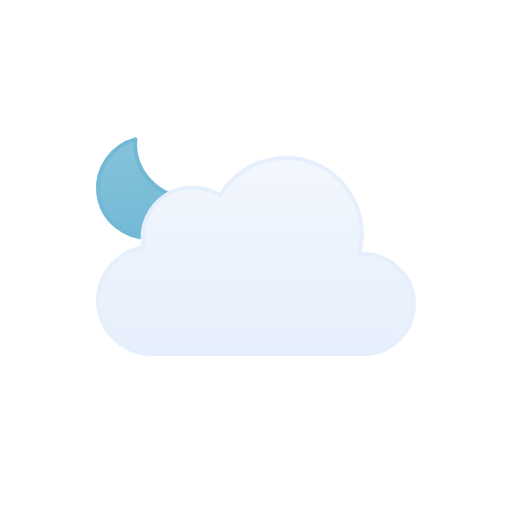
t = 0.00 s
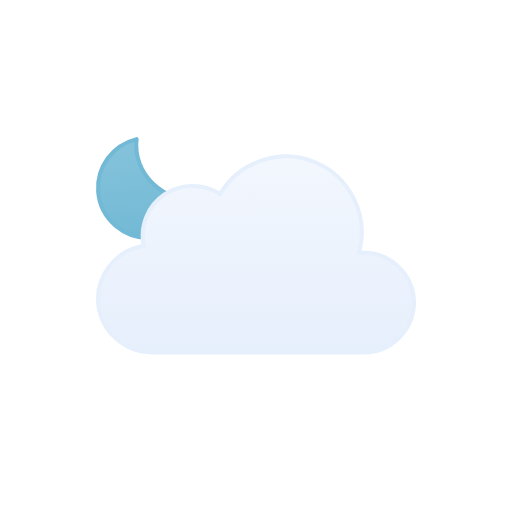
t = 0.38 s
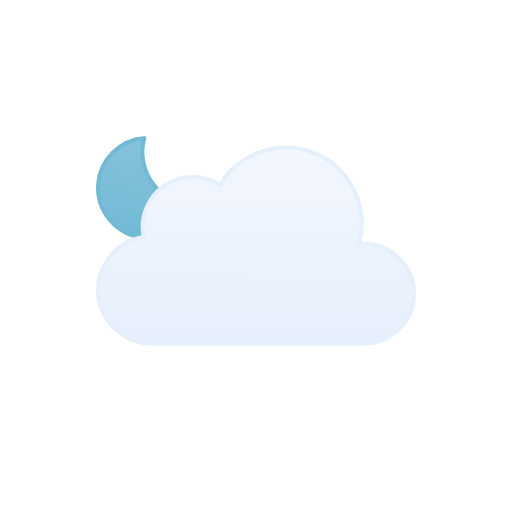
t = 1.13 s
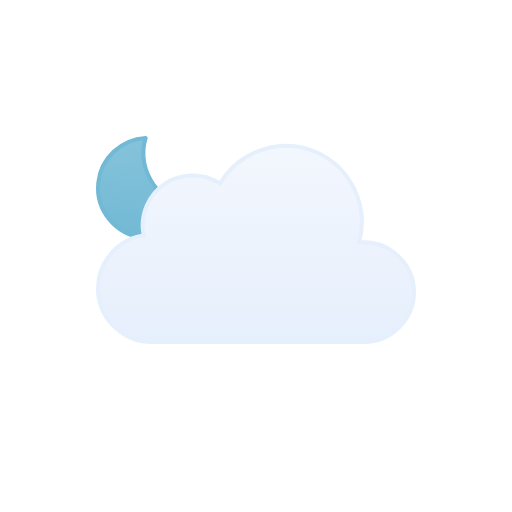
t = 1.50 s
t = 1.88 s: frame unchanged from t = 1.13 s, image omitted
t = 2.63 s: frame unchanged from t = 0.38 s, image omitted

The animated SVG that drew these frames (rendered in a browser with its animation timeline set to each time). Animation: 2 SMIL elements (animateTransform=2); one cycle of 3.00 s, repeats indefinitely.

<!--
  Meteocons by Bas Milius — https://github.com/basmilius/meteocons
  Copyright (c) 2020-present Bas Milius. MIT License: see THIRD_PARTY_NOTICES.md.
-->
<svg viewBox="0 0 128 128" fill="none" xmlns="http://www.w3.org/2000/svg">
<g id="partly-cloudy-night" clip-path="url(#clip0_1858_8252)">
<g id="Sky">
<g id="Moon">
<path id="Moon_2" d="M35.1152 34.5947C33.3777 43.1625 40.7532 51.2141 49.3135 50.7832C47.6732 55.8338 42.8891 59.4999 37.2178 59.5C30.188 59.5 24.5002 53.8786 24.5 46.959C24.5 40.7451 29.0879 35.5838 35.1152 34.5947Z" fill="url(#paint0_linear_1858_8252)" stroke="#72B9D5" stroke-linecap="round" stroke-linejoin="round"/>
<animateTransform attributeName="transform" type="rotate" values="-6 36.9 47.0;6 36.9 47.0;-6 36.9 47.0" dur="3s" begin="0s" repeatCount="indefinite" calcMode="spline" keySplines=".42 0 .58 1; .42 0 .58 1"/></g>
<g id="Clouds">
<g id="Cloud">
<path id="Cloud_2" d="M55.2623 48.4746C60.1227 40.6111 70.2975 37.38 78.8151 40.9434C87.3214 44.5023 92.138 54.0026 89.903 62.9648L89.7418 63.6143L90.4108 63.585C97.4203 63.2791 103.5 68.9917 103.5 76.0283C103.5 82.8395 97.7717 88.4997 90.9772 88.5H37.9537C31.1275 88.5018 25.2029 83.1709 24.5592 76.3604C23.9158 69.5518 28.7369 63.2124 35.443 61.9453L35.9264 61.8535L35.8424 61.3691C35.0256 56.6239 37.1258 51.7168 41.1051 49.0127C45.0951 46.3014 50.4459 46.1537 54.5797 48.6396L55.0026 48.8945L55.2623 48.4746Z" fill="url(#paint1_linear_1858_8252)" stroke="#E6EFFC" stroke-miterlimit="10"/>
</g>
<animateTransform attributeName="transform" type="translate" values="0 0;0 -3;0 0" dur="3s" begin="0s" repeatCount="indefinite" calcMode="spline" keySplines=".42 0 .58 1; .42 0 .58 1"/></g>
</g>
</g>
<defs>
<linearGradient id="paint0_linear_1858_8252" x1="37" y1="34" x2="37" y2="60" gradientUnits="userSpaceOnUse">
<stop stop-color="#86C3DB"/>
<stop offset="1" stop-color="#72B9D5"/>
</linearGradient>
<linearGradient id="paint1_linear_1858_8252" x1="64.0008" y1="39" x2="64.0008" y2="89" gradientUnits="userSpaceOnUse">
<stop stop-color="#F3F7FE"/>
<stop offset="1" stop-color="#E6EFFC"/>
</linearGradient>
<clipPath id="clip0_1858_8252">
<rect width="128" height="128" fill="white"/>
</clipPath>
</defs>
</svg>
